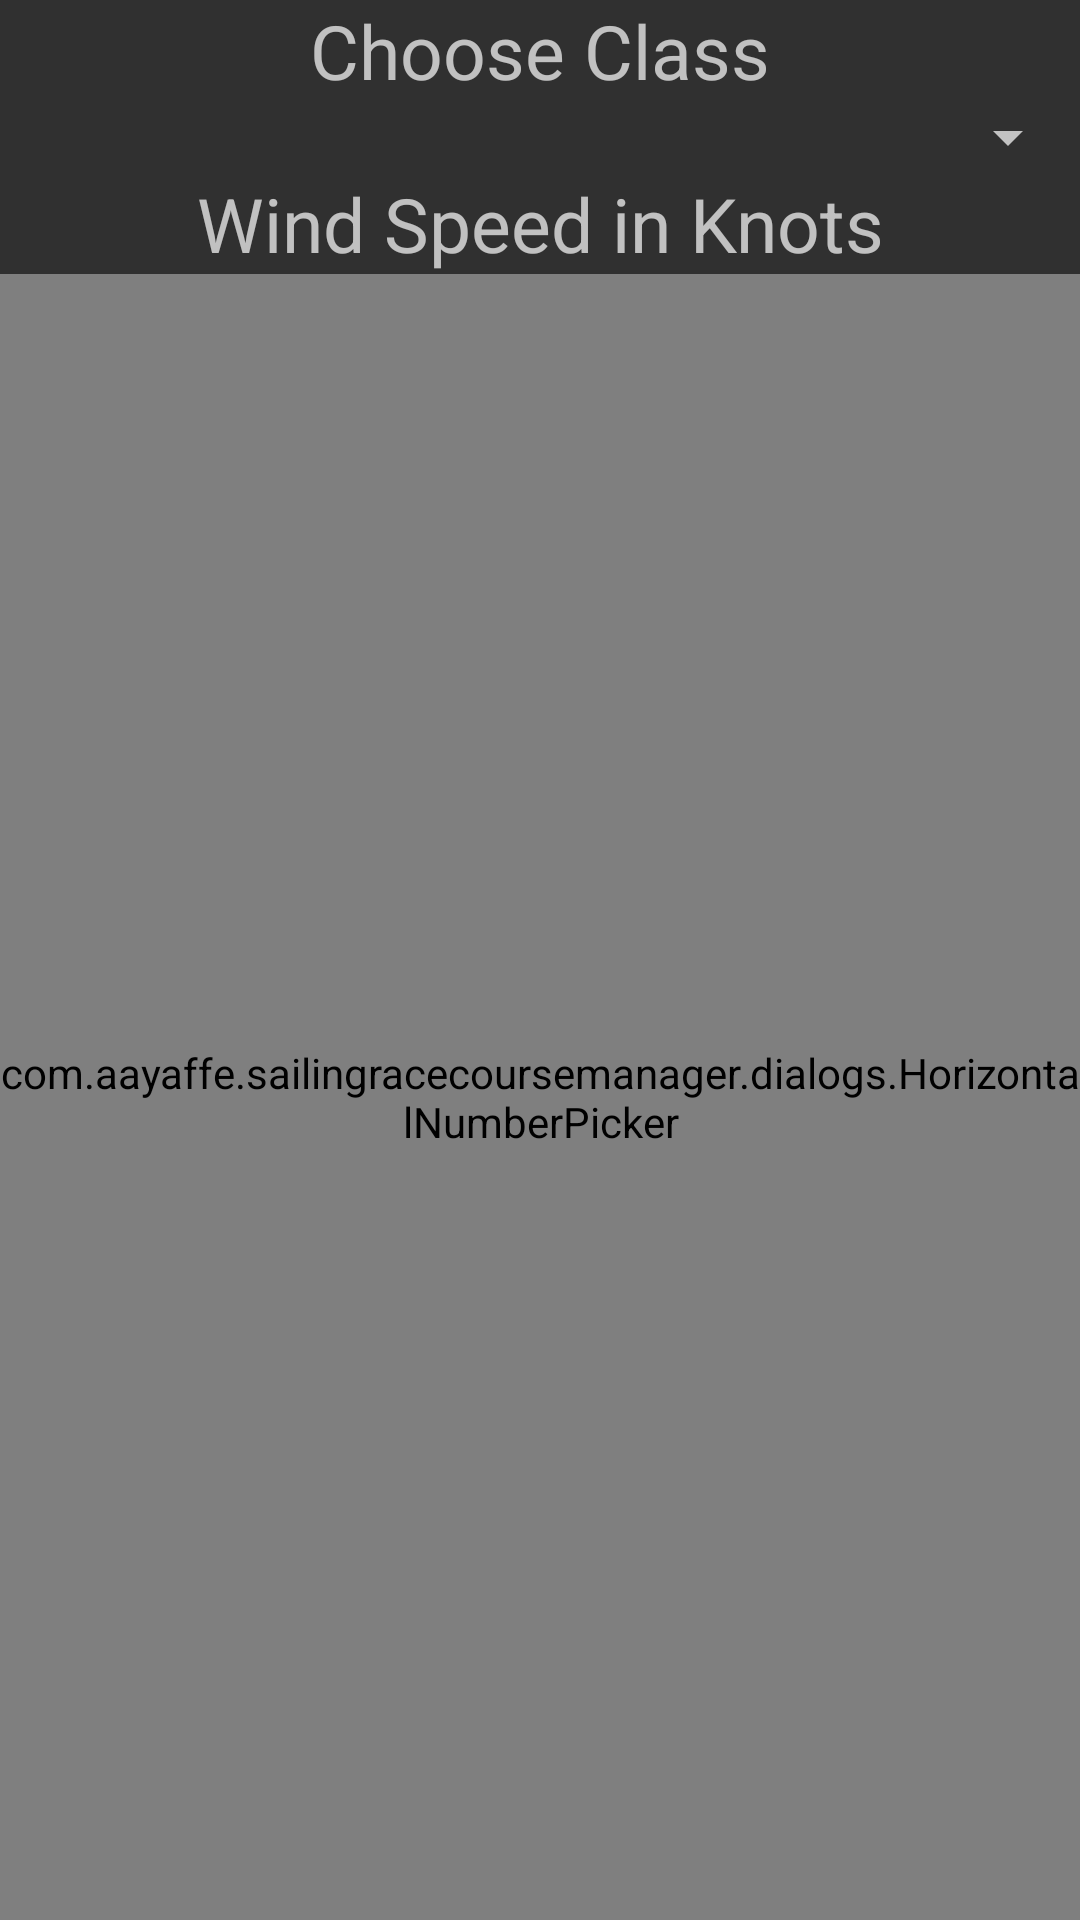

Write the Android layout XML for this screen, with the resource values it uses.
<!-- AndroidManifest.xml: application theme Theme.AppCompat -->
<!-- res/layout/distance_tab_class_time.xml -->
<?xml version="1.0" encoding="utf-8"?>
<LinearLayout xmlns:android="http://schemas.android.com/apk/res/android"
    android:layout_width="match_parent"
    android:layout_height="wrap_content"
    xmlns:app="http://schemas.android.com/apk/res-auto"
    android:orientation="vertical"
    android:weightSum="1">

    <TextView
        android:id="@+id/distance_class_tv"
        android:layout_width="match_parent"
        android:layout_height="wrap_content"
        android:text="@string/choose_class"
        android:gravity="center"
        android:textAlignment="center"
        android:textSize="25sp" />

    <Spinner
        android:id="@+id/distance_class_spinner"
        android:layout_width="match_parent"
        android:layout_height="wrap_content"
        android:gravity="center"
        android:textAlignment="center" />


    <TextView
        android:id="@+id/distance_wind_tv"
        android:layout_width="match_parent"
        android:layout_height="wrap_content"
        android:text="@string/wind_speed"
        android:gravity="center"
        android:textAlignment="center"
        android:textSize="25sp" />

    <com.aayaffe.sailingracecoursemanager.dialogs.HorizontalNumberPicker
        android:id="@+id/wind_picker"
        android:layout_width="match_parent"
        android:layout_height="match_parent"
        android:layout_gravity="center_horizontal"
        app:buttonsTextColor="@color/cmark_blue_light"/>

    <TextView
        android:id="@+id/distance_time_tv"
        android:layout_width="match_parent"
        android:layout_height="wrap_content"
        android:text="@string/target_time"
        android:gravity="center"
        android:textAlignment="center"
        android:textSize="25sp" />

    <com.aayaffe.sailingracecoursemanager.dialogs.HorizontalNumberPicker
        android:id="@+id/target_time_picker"
        android:layout_width="match_parent"
        android:layout_height="match_parent"
        android:layout_gravity="center_horizontal"
        app:buttonsTextColor="@color/cmark_blue_light"/>
    <TextView
        android:id="@+id/number_boats_tv"
        android:layout_width="match_parent"
        android:layout_height="wrap_content"
        android:text="@string/number_of_boats"
        android:gravity="center"
        android:textAlignment="center"
        android:textSize="25sp" />

    <com.aayaffe.sailingracecoursemanager.dialogs.HorizontalNumberPicker
        android:id="@+id/number_boats_picker"
        android:layout_width="match_parent"
        android:layout_height="match_parent"
        android:layout_gravity="center_horizontal"
        app:buttonsTextColor="@color/cmark_blue_light"/>

    <TextView
        android:id="@+id/gate_length_tv"
        android:layout_width="match_parent"
        android:layout_height="wrap_content"
        android:text="@string/gate_width_boat_lengths"
        android:gravity="center"
        android:textAlignment="center"
        android:textSize="25sp" />

    <com.aayaffe.sailingracecoursemanager.dialogs.HorizontalNumberPicker
        android:id="@+id/gate_length_boats_picker"
        android:layout_width="match_parent"
        android:layout_height="match_parent"
        android:layout_gravity="center_horizontal"
        app:buttonsTextColor="@color/cmark_blue_light"/>

</LinearLayout>


<!-- resources referenced by this layout -->
<resources>
  <color name="cmark_blue_light">#428abd</color>
  <string name="choose_class">Choose Class</string>
  <string name="gate_width_boat_lengths">Gate width (Boat lengths)</string>
  <string name="number_of_boats">Number of boats</string>
  <string name="target_time">Target Time</string>
  <string name="wind_speed">Wind Speed in Knots</string>
</resources>
